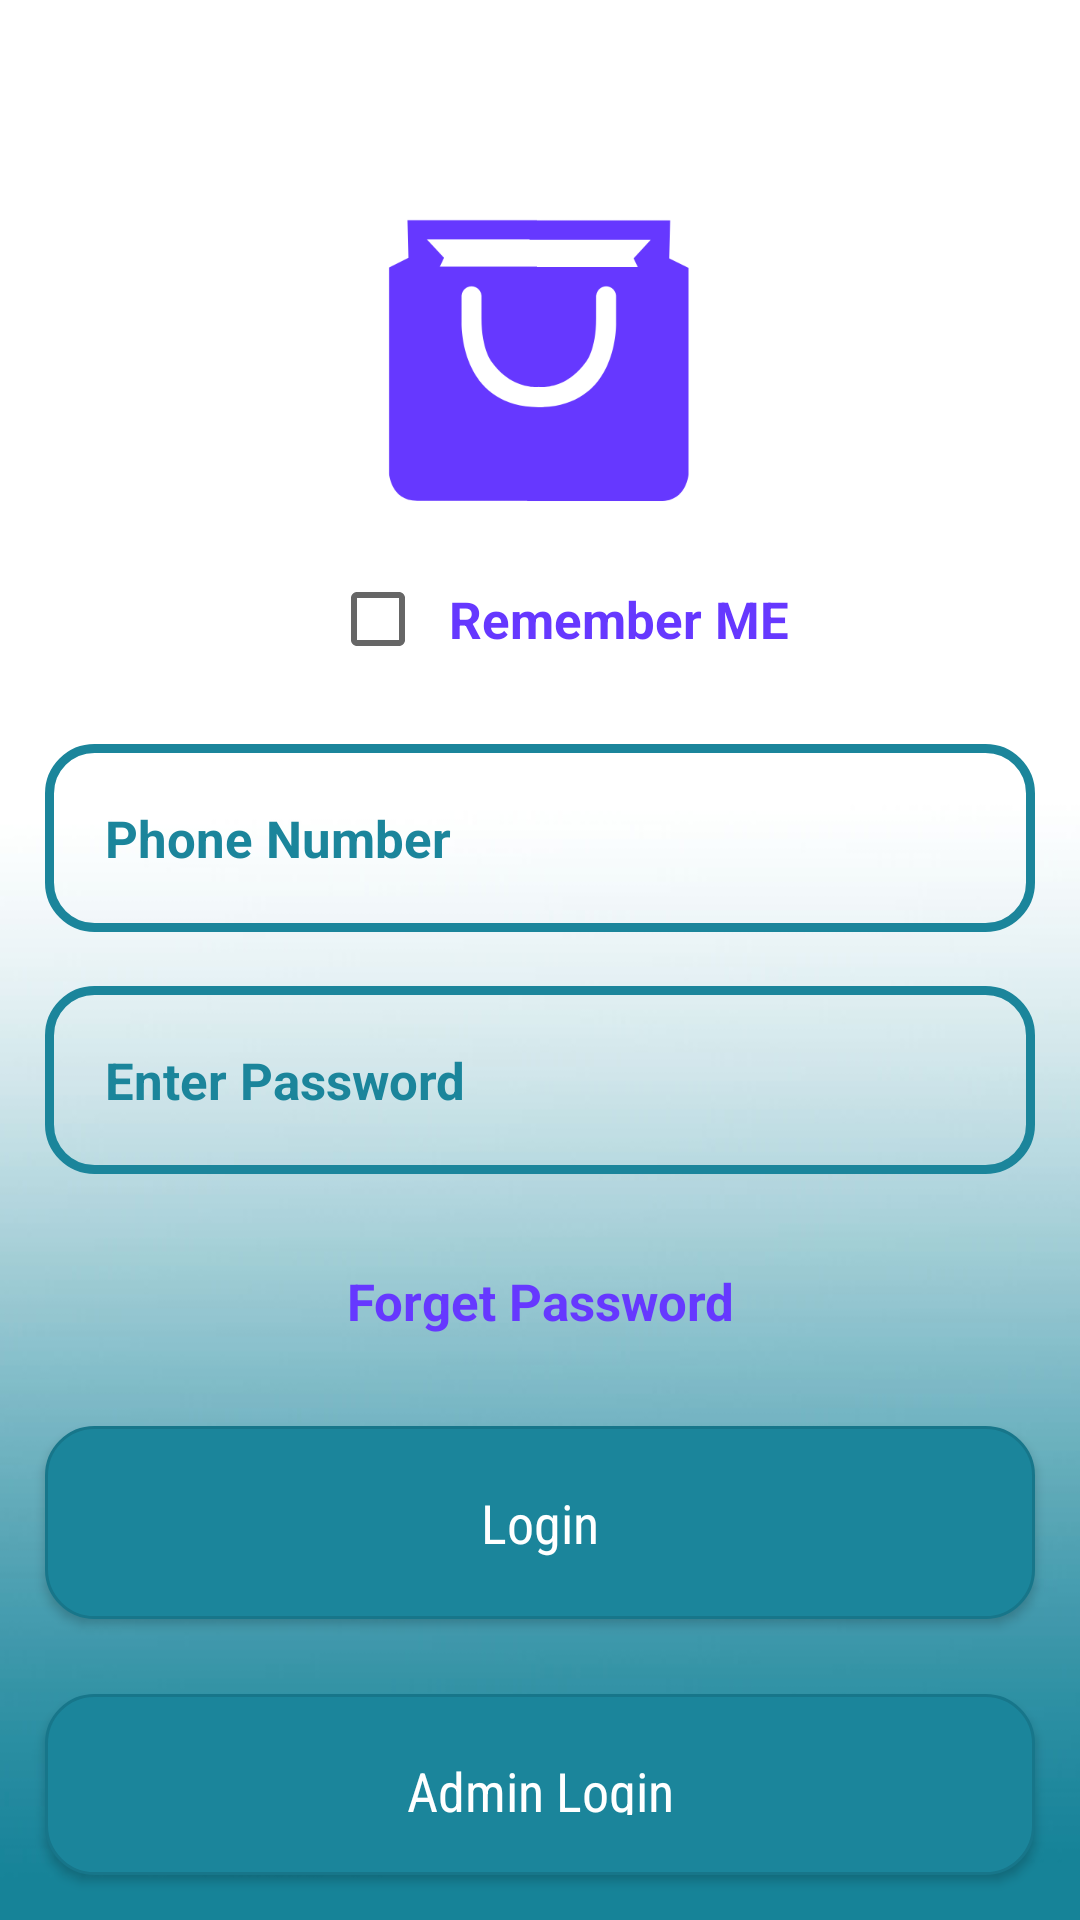

Here is an Android app screen rendered from its layout file. Give the layout XML and the strings, colors and styles it references.
<!-- AndroidManifest.xml: application theme AppTheme -->
<!-- res/layout/activity_login.xml -->
<?xml version="1.0" encoding="utf-8"?>
<RelativeLayout xmlns:android="http://schemas.android.com/apk/res/android"
    xmlns:app="http://schemas.android.com/apk/res-auto"
    xmlns:tools="http://schemas.android.com/tools"
    android:layout_width="match_parent"
    android:layout_height="match_parent"
    android:background="@drawable/g"
    tools:context=".LoginActivity">

    <ImageView
        android:id="@+id/logo"
        android:layout_width="match_parent"
        android:layout_height="125dp"
        android:src="@drawable/e"
        android:layout_marginTop="60dp" />

    <EditText
        android:id="@+id/login_phone_number_input"
        android:layout_width="389dp"
        android:layout_height="wrap_content"
        android:layout_below="@+id/logo"
        android:layout_marginLeft="15dp"
        android:layout_marginTop="63dp"
        android:layout_marginRight="15dp"
        android:background="@drawable/input_designs"
        android:hint="Phone Number"
        android:inputType="number"
        android:padding="20dp"
        android:textColor="#1B859B"
        android:textColorHint="#1B859B"
        android:textSize="17sp"
        android:textStyle="bold" />

    <EditText
        android:id="@+id/login_password_input"
        android:layout_width="389dp"
        android:layout_height="wrap_content"
        android:layout_below="@+id/login_phone_number_input"
        android:layout_marginLeft="15dp"
        android:layout_marginTop="18dp"
        android:layout_marginRight="15dp"
        android:background="@drawable/input_designs"
        android:hint="Enter Password"
        android:inputType="textPassword"
        android:padding="20dp"
        android:textColor="#1B859B"
        android:textColorHint="#1B859B"
        android:textSize="17sp"
        android:textStyle="bold" />


    <TextView
        android:id="@+id/forget_Password"
        android:layout_width="409dp"
        android:layout_height="43dp"
        android:layout_below="@+id/login_password_input"
        android:layout_marginLeft="2dp"
        android:layout_marginTop="21dp"

        android:layout_marginRight="2dp"
        android:gravity="center"
        android:text="Forget Password"
        android:textColor="#6638FF"
        android:textSize="17sp"
        android:textStyle="bold" />

    <Button
        android:id="@+id/mwork"
        android:layout_width="394dp"
        android:layout_height="wrap_content"
        android:layout_below="@+id/forget_Password"
        android:layout_marginLeft="15dp"
        android:layout_marginTop="20dp"
        android:layout_marginRight="15dp"
        android:layout_marginBottom="15dp"
        android:background="@drawable/buttons"
        android:fontFamily="sans-serif-condensed"
        android:padding="20dp"
        android:text="Login"
        android:textAllCaps="false"
        android:textColor="#fff"
        android:textSize="18sp" />

    <Button
        android:id="@+id/adminBro"
        android:layout_width="394dp"
        android:layout_height="wrap_content"
        android:layout_below="@+id/mwork"
        android:layout_marginLeft="15dp"
        android:layout_marginTop="10dp"
        android:layout_marginRight="15dp"
        android:layout_marginBottom="15dp"
        android:background="@drawable/buttons"
        android:fontFamily="sans-serif-condensed"
        android:padding="20dp"
        android:text="Admin Login"
        android:textAllCaps="false"
        android:textColor="#fff"
        android:textSize="18sp" />

    <CheckBox
        android:id="@+id/rememberMe"
        android:layout_width="161dp"
        android:layout_height="43dp"
        android:layout_below="@+id/logo"
        android:layout_marginTop="0dp"
        android:gravity="center"
        android:text="Remember ME"
        android:textColor="#6638FF"
        android:layout_marginLeft="110dp"

        android:textSize="17sp"
        android:textStyle="bold" />


</RelativeLayout >
<!-- resources referenced by this layout -->
<resources>
  <!-- drawable buttons (drawable) -->
  <?xml version="1.0" encoding="utf-8"?>
  <shape xmlns:android="http://schemas.android.com/apk/res/android">
      <solid
          android:color="#1B859B">
  
      </solid>
  
      <corners
          android:radius="16dp">
  
      </corners>
      <stroke
          android:color="#17768a"
          android:width="1dp"
          ></stroke>
  </shape>
  <!-- drawable e: png bitmap (drawable, 9425 bytes) -->
  <!-- drawable g: jpg bitmap (drawable, 85526 bytes) -->
  <!-- drawable input_designs (drawable) -->
  <?xml version="1.0" encoding="utf-8"?>
  <shape xmlns:android="http://schemas.android.com/apk/res/android">
      <stroke
          android:color="#1B859B"
          android:width="3dp"
          ></stroke>
  
      <corners
          android:radius="15dp"
          ></corners>
  
  </shape>
  <style name="AppTheme" parent="Theme.AppCompat.Light.NoActionBar">
          
          <item name="colorPrimary">#000</item>
          <item name="colorPrimaryDark">@color/colorPrimaryDark</item>
          <item name="colorAccent">@color/colorAccent</item>
          <item name="android:windowLightStatusBar">true</item>
      </style>
  <color name="colorPrimaryDark">#1B859B</color>
  <color name="colorAccent">#D81B60</color>
</resources>
